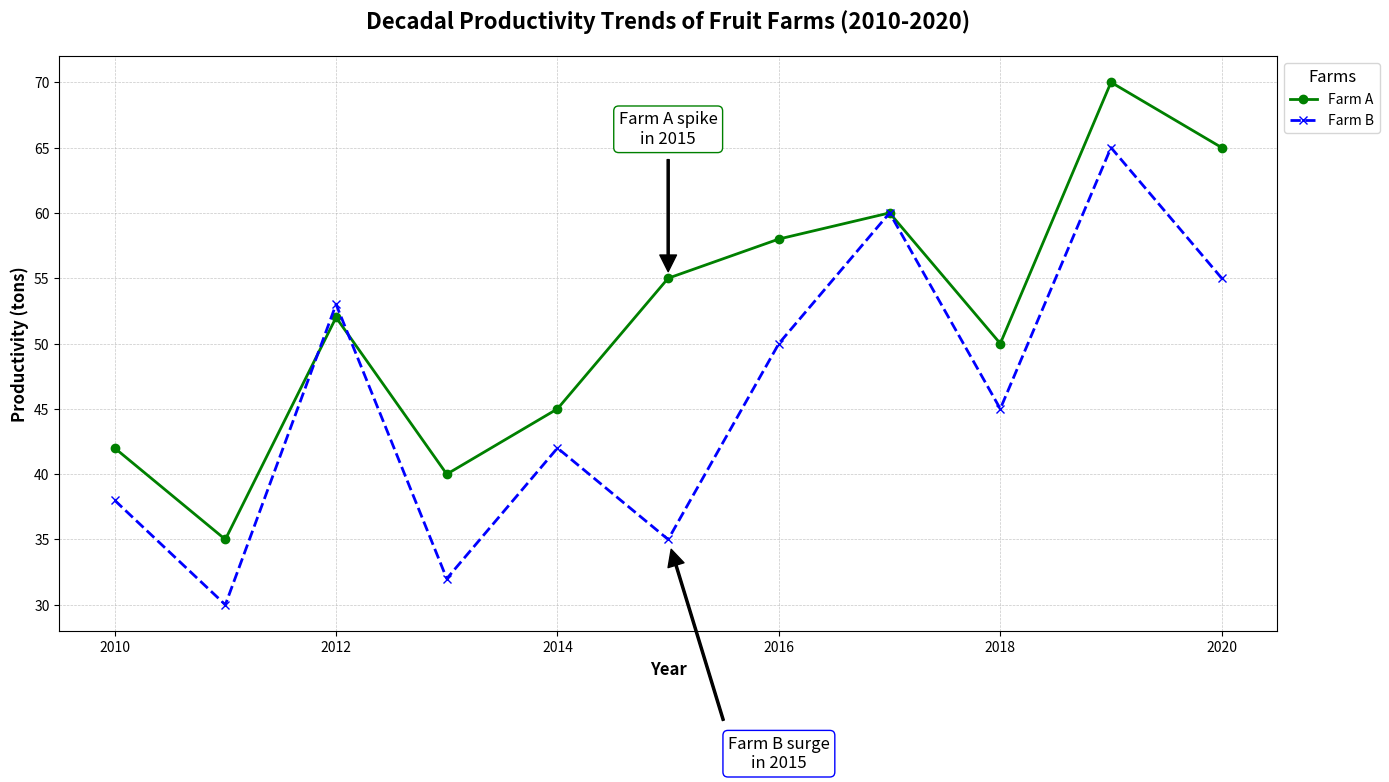

The script that saved this image:
import matplotlib.pyplot as plt
import numpy as np

years = np.arange(2010, 2021)

# Randomly altered productivity data while preserving structure
farm_a_productivity = np.array([42, 35, 52, 40, 45, 55, 58, 60, 50, 70, 65])
farm_b_productivity = np.array([38, 30, 53, 32, 42, 35, 50, 60, 45, 65, 55])

fig, ax = plt.subplots(figsize=(14, 8))

ax.plot(years, farm_a_productivity, color='green', linestyle='-', linewidth=2, marker='o', label='Farm A')
ax.plot(years, farm_b_productivity, color='blue', linestyle='--', linewidth=2, marker='x', label='Farm B')

highlight_year = 2015
highlight_a = farm_a_productivity[years.tolist().index(highlight_year)]
highlight_b = farm_b_productivity[years.tolist().index(highlight_year)]
ax.annotate(f"Farm A spike\nin {highlight_year}", xy=(highlight_year, highlight_a), xytext=(highlight_year, highlight_a + 10),
            arrowprops=dict(facecolor='black', shrink=0.05, width=1.5),
            fontsize=12, ha='center', va='bottom', bbox=dict(boxstyle="round,pad=0.3", edgecolor='green', facecolor='white'))

ax.annotate(f"Farm B surge\nin {highlight_year}", xy=(highlight_year, highlight_b), xytext=(highlight_year + 1, highlight_b - 15),
            arrowprops=dict(facecolor='black', shrink=0.05, width=1.5),
            fontsize=12, ha='center', va='top', bbox=dict(boxstyle="round,pad=0.3", edgecolor='blue', facecolor='white'))

ax.set_title("Decadal Productivity Trends of Fruit Farms (2010-2020)", fontsize=16, fontweight='bold', pad=20)
ax.set_xlabel("Year", fontsize=12, fontweight='bold')
ax.set_ylabel("Productivity (tons)", fontsize=12, fontweight='bold')

ax.grid(visible=True, linestyle='--', linewidth=0.5, alpha=0.7)
ax.legend(title='Farms', title_fontsize=12, fontsize=10, loc='upper left', bbox_to_anchor=(1, 1))

plt.tight_layout()
plt.show()
